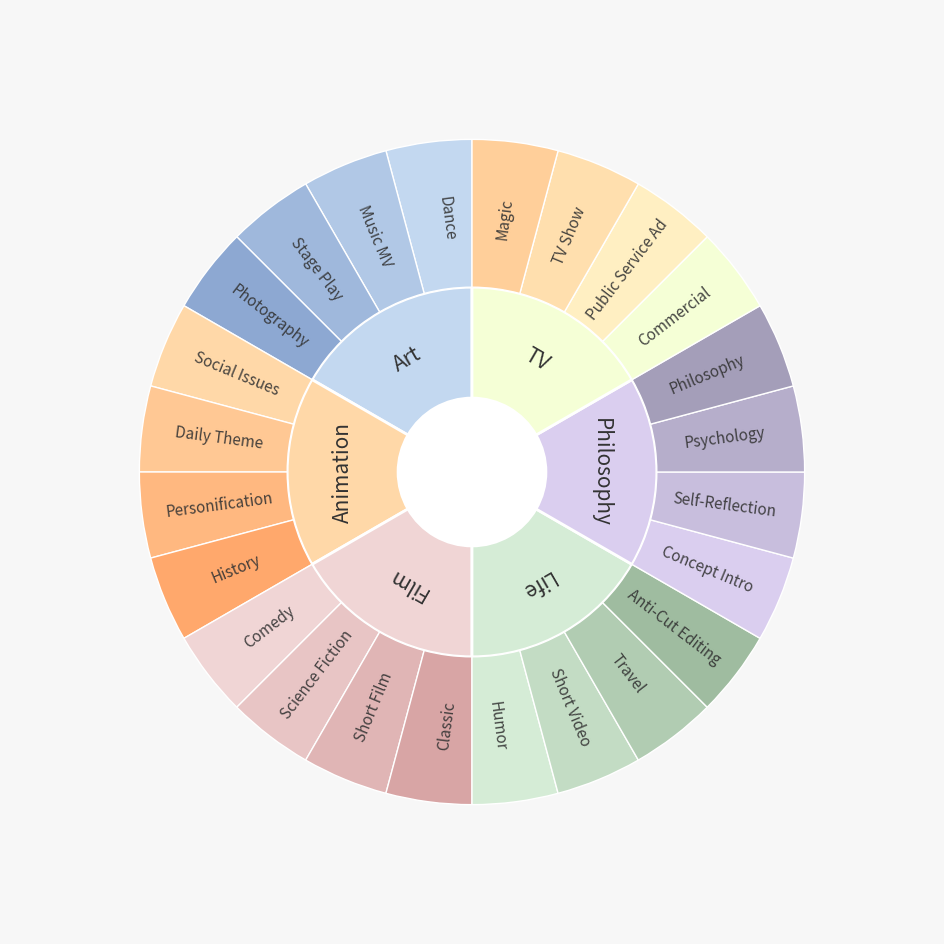

Write the Python code that produced this figure. (Note: this script raises an exception after producing the figure.)
import matplotlib.pyplot as plt 
import numpy as np

# 调亮版配色方案（明度提升5-10%，灰度减少）
palette = {
    'Art':         ['#C3D8F0', '#B1C8E6', '#9FB8DC', '#8DA8D2'],
    'Animation':  ['#FFD8A8', '#FFC894', '#FFB880', '#FFA86C'],
    'Film':        ['#F0D5D5', '#E8C5C5', '#E0B5B5', '#D8A5A5'],
    'Life':        ['#D5ECD6', '#C3DCC4', '#B1CCB2', '#9FBCA0'],
    'Philosophy': ['#DACEEF', '#C8BEDD', '#B6AECB', '#A49EB9'],
    'TV':          ['#F5FFD6', '#FFEFC2', '#FFDFAE', '#FFCF9A']  # 荧光奶油黄
}


# 数据保持不变
hierarchy = {
    'Art': ['Dance', 'Music MV', 'Stage Play', 'Photography'],
    'Animation': ['Social Issues', 'Daily Theme', 'Personification', 'History'],
    'Film': ['Comedy', 'Science Fiction', 'Short Film', 'Classic'],
    'Life': ['Humor', 'Short Video', 'Travel', 'Anti-Cut Editing'],
    'Philosophy': ['Concept Intro', 'Self-Reflection', 'Psychology', 'Philosophy'],
    'TV': ['Commercial', 'Public Service Ad', 'TV Show', 'Magic']
}

main_labels = list(hierarchy.keys())
sub_labels = [item for sublist in hierarchy.values() for item in sublist]

# 创建画布
fig, ax = plt.subplots(figsize=(16, 12), dpi=300)
fig.patch.set_facecolor('#F7F7F7')

# ===== 颜色分配 =====
main_colors = [palette[k][0] for k in hierarchy.keys()]
assert len(set(main_colors)) == len(main_colors), "主类颜色存在重复！"

# 绘制主分类环（保持原宽度）
main_wedges, _ = ax.pie([1/6]*6,
                        radius=0.5,
                        colors=main_colors,
                        startangle=90,
                        wedgeprops=dict(width=0.3, edgecolor='white', linewidth=2))

# 绘制子分类环（加宽外圈）
sub_colors = []
for main_cat in hierarchy.keys():
    sub_colors.extend(palette[main_cat][:len(hierarchy[main_cat])])

sub_wedges, _ = ax.pie([1/24]*24,
                       radius=0.9,  # 增加半径
                       colors=sub_colors,
                       startangle=90,
                       wedgeprops=dict(width=0.4, edgecolor='white', linewidth=1))  # 加宽环状

# ===== 优化标签位置 =====
def place_labels(main_wedges, sub_wedges, main_labels, sub_labels):
    # 主类标签（内圈）
    for w, label in zip(main_wedges, main_labels):
        ang = (w.theta2 + w.theta1) / 2
        x = np.cos(np.deg2rad(ang)) * 0.35
        y = np.sin(np.deg2rad(ang)) * 0.35
        ax.text(x, y, label, ha='center', va='center',
                fontsize=15, rotation=ang-90 if ang > 90 else ang+90,
                rotation_mode='anchor', color='#333333')

    # 子类标签（调整到更外侧）
    for w, label in zip(sub_wedges, sub_labels):
        ang = (w.theta2 + w.theta1) / 2
        radius = 0.69  # 向外侧移动标签
        x = np.cos(np.deg2rad(ang)) * radius
        y = np.sin(np.deg2rad(ang)) * radius

        # 优化文本旋转逻辑
        rotation = ang if ang < 90 or ang > 270 else ang + 180
        vertical = 'center'
        if 70 < ang < 110:
            vertical = 'bottom'
        elif 250 < ang < 290:
            vertical = 'top'

        ax.text(x, y, label, ha='center', va=vertical,
                fontsize=11, rotation=rotation,
                rotation_mode='anchor', color='#333333',
                alpha=0.9)

# 应用新标签布局函数
place_labels(main_wedges, sub_wedges, main_labels, sub_labels)

# 添加中心圆形留白
center_circle = plt.Circle((0, 0), 0.2, color='white')
ax.add_artist(center_circle)

# 中心 LOGO
ax.text(0, 0, "", 
        ha='center', va='center',
        fontsize=24, 
        color='#666666',
        fontstyle='italic')

plt.savefig('/netdisk/zhukejian/implicit_video_anonotations/figs/video_type.pdf', 
           format='pdf', 
           bbox_inches='tight',
           transparent=True)
plt.close()
